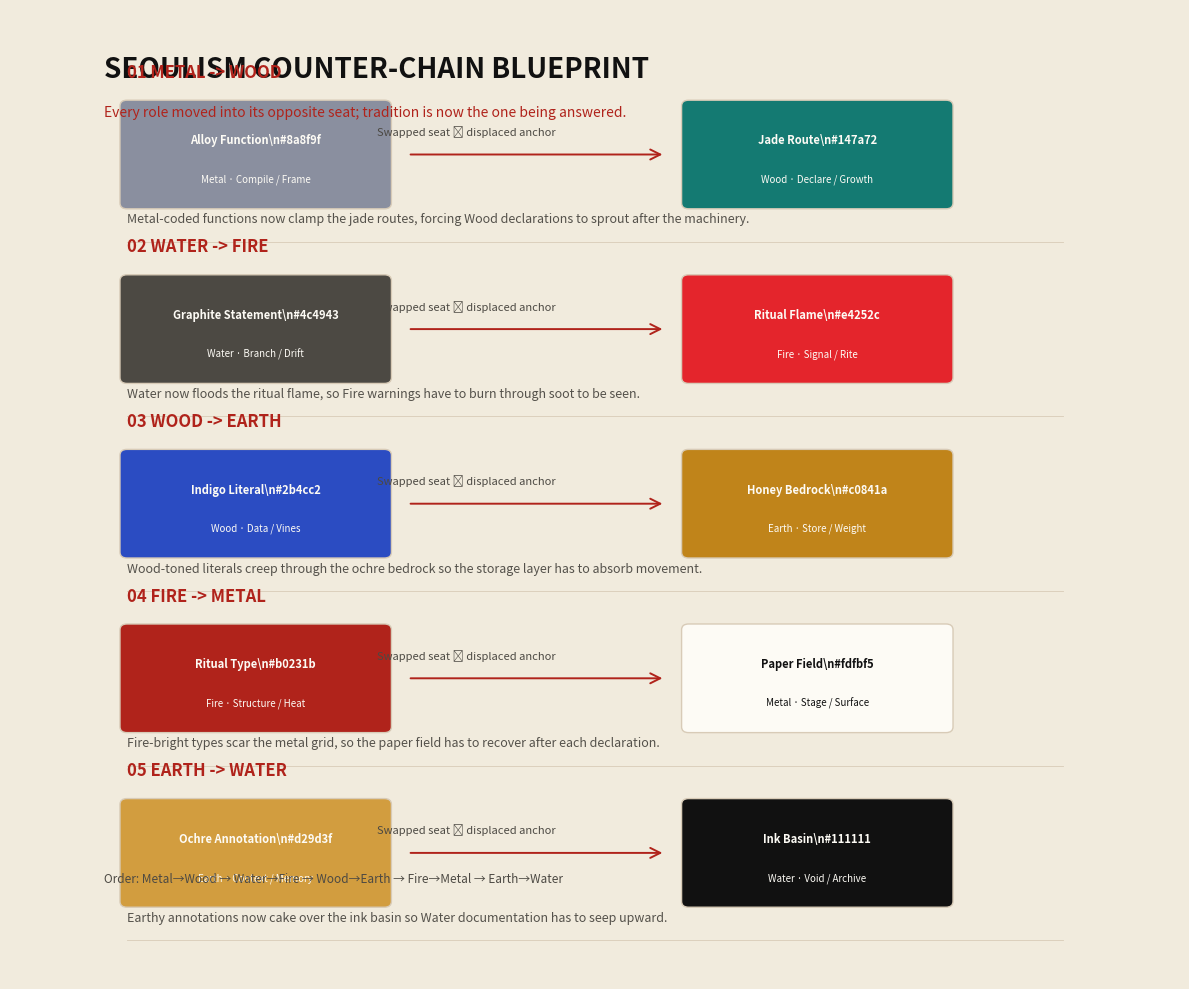

Python code for this plot:
import matplotlib.pyplot as plt
import matplotlib.patches as patches

PAPER = '#fdfbf5'
PAPER_EDGE = '#f1ebdd'
INK = '#111111'
GRAPHITE = '#4c4943'
DIVIDER = '#d8cbb7'
ACCENT = '#b0231b'

COUNTER_CHAIN = [
    {
        'step': '01',
        'pair': 'METAL -> WOOD',
        'seoul': {'tag': 'Alloy Function', 'hex': '#8a8f9f', 'element': 'Metal', 'logic': 'Compile / Frame'},
        'trad': {'tag': 'Jade Route', 'hex': '#147a72', 'element': 'Wood', 'logic': 'Declare / Growth'},
        'note': 'Metal-coded functions now clamp the jade routes, forcing Wood declarations to sprout after the machinery.'
    },
    {
        'step': '02',
        'pair': 'WATER -> FIRE',
        'seoul': {'tag': 'Graphite Statement', 'hex': GRAPHITE, 'element': 'Water', 'logic': 'Branch / Drift'},
        'trad': {'tag': 'Ritual Flame', 'hex': '#e4252c', 'element': 'Fire', 'logic': 'Signal / Rite'},
        'note': 'Water now floods the ritual flame, so Fire warnings have to burn through soot to be seen.'
    },
    {
        'step': '03',
        'pair': 'WOOD -> EARTH',
        'seoul': {'tag': 'Indigo Literal', 'hex': '#2b4cc2', 'element': 'Wood', 'logic': 'Data / Vines'},
        'trad': {'tag': 'Honey Bedrock', 'hex': '#c0841a', 'element': 'Earth', 'logic': 'Store / Weight'},
        'note': 'Wood-toned literals creep through the ochre bedrock so the storage layer has to absorb movement.'
    },
    {
        'step': '04',
        'pair': 'FIRE -> METAL',
        'seoul': {'tag': 'Ritual Type', 'hex': '#b0231b', 'element': 'Fire', 'logic': 'Structure / Heat'},
        'trad': {'tag': 'Paper Field', 'hex': PAPER, 'element': 'Metal', 'logic': 'Stage / Surface'},
        'note': 'Fire-bright types scar the metal grid, so the paper field has to recover after each declaration.'
    },
    {
        'step': '05',
        'pair': 'EARTH -> WATER',
        'seoul': {'tag': 'Ochre Annotation', 'hex': '#d29d3f', 'element': 'Earth', 'logic': 'Context / Memory'},
        'trad': {'tag': 'Ink Basin', 'hex': '#111111', 'element': 'Water', 'logic': 'Void / Archive'},
        'note': 'Earthy annotations now cake over the ink basin so Water documentation has to seep upward.'
    },
]


def _contrast_color(hex_color: str) -> str:
    r = int(hex_color[1:3], 16)
    g = int(hex_color[3:5], 16)
    b = int(hex_color[5:7], 16)
    brightness = 0.2126 * r + 0.7152 * g + 0.0722 * b
    return INK if brightness > 170 else PAPER


def draw_seoulism_blueprint():
    fig, ax = plt.subplots(figsize=(12, 10), facecolor=PAPER_EDGE)
    ax.set_facecolor(PAPER)
    ax.set_xlim(0, 100)
    ax.set_ylim(0, 100)
    ax.axis('off')

    ax.text(8, 93, 'SEOULISM COUNTER-CHAIN BLUEPRINT', color=INK, fontsize=20, weight='bold')
    ax.text(8, 89, 'Every role moved into its opposite seat; tradition is now the one being answered.',
            color=ACCENT, fontsize=10, style='italic')

    row_height = 18
    block_height = 10
    left_x = 10
    right_x = 58

    for idx, pair in enumerate(COUNTER_CHAIN):
        y = 80 - idx * row_height
        pair_label_y = y + block_height + 3

        ax.text(left_x, pair_label_y,
                f"{pair['step']} {pair['pair']}",
                color=ACCENT,
                fontsize=12, weight='bold')
        ax.text(left_x, y - 2, pair['note'], color=GRAPHITE,
                fontsize=9, alpha=0.95)

        seoul_rect = patches.FancyBboxPatch((left_x, y), 22, block_height,
                                            boxstyle='round,pad=0.6',
                                            facecolor=pair['seoul']['hex'],
                                            edgecolor=DIVIDER, linewidth=1.0)
        ax.add_patch(seoul_rect)
        ax.text(left_x + 11, y + 6.5,
                f"{pair['seoul']['tag']}\\n{pair['seoul']['hex']}",
                color=_contrast_color(pair['seoul']['hex']),
                fontsize=8, ha='center', va='center', weight='bold')
        ax.text(left_x + 11, y + 2.2,
                f"{pair['seoul']['element']} · {pair['seoul']['logic']}",
                color=_contrast_color(pair['seoul']['hex']),
                fontsize=7, ha='center')

        trad_rect = patches.FancyBboxPatch((right_x, y), 22, block_height,
                                           boxstyle='round,pad=0.6',
                                           facecolor=pair['trad']['hex'],
                                           edgecolor=DIVIDER, linewidth=1.0)
        ax.add_patch(trad_rect)
        ax.text(right_x + 11, y + 6.5,
                f"{pair['trad']['tag']}\\n{pair['trad']['hex']}",
                color=_contrast_color(pair['trad']['hex']),
                fontsize=8, ha='center', va='center', weight='bold')
        ax.text(right_x + 11, y + 2.2,
                f"{pair['trad']['element']} · {pair['trad']['logic']}",
                color=_contrast_color(pair['trad']['hex']),
                fontsize=7, ha='center')

        ax.annotate('', xy=(right_x - 2, y + block_height / 2),
                    xytext=(left_x + 22 + 2, y + block_height / 2),
                    arrowprops=dict(arrowstyle='->', color=ACCENT,
                                    lw=1.4, mutation_scale=18))
        ax.text((left_x + right_x) / 2 + 5, y + block_height / 2 + 2,
                'Swapped seat ➜ displaced anchor', color=GRAPHITE, fontsize=8, ha='center')

        ax.plot([left_x, 90], [y - 4, y - 4], color=DIVIDER, linewidth=0.6)

    ax.text(8, 10, 'Order: Metal→Wood → Water→Fire → Wood→Earth → Fire→Metal → Earth→Water',
            color=GRAPHITE, fontsize=8.5)

    plt.tight_layout()
    plt.savefig('preview.png', facecolor=PAPER_EDGE, dpi=300)


if __name__ == '__main__':
    draw_seoulism_blueprint()
